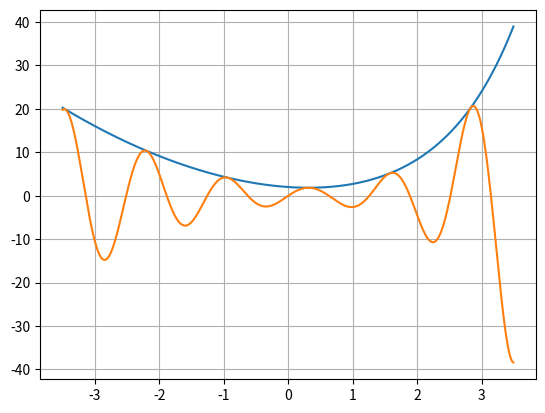

Write Python code to recreate this figure.
import numpy as np
import matplotlib.pyplot as plt


def func_graph():
    x = np.arange(-3.5, 3.5, 0.01)
    func = (1 - x)**2 + np.exp(x)
    plt.plot(x, func)
    plt.plot(x, func * np.sin(5*x))
    plt.plot()
    plt.grid('True')
    plt.show()


if __name__ == '__main__':
    func_graph()
